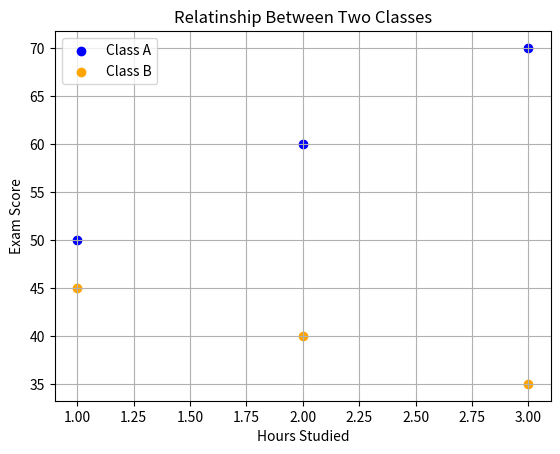

This chart was generated by the following Python code:
import matplotlib.pyplot as plt
'''
hours_studied = [1,2,3,4,5,6,7,8]
exam_score = [50,55,60,65,70,75,80,85]

plt.scatter(hours_studied, exam_score, color = 'orange', marker = '^', label ='Student Data')
plt.xlabel('Hours Studied')
plt.ylabel('Exam Score')
plt.title('Relatinship Between Study Time And Exam Score')
plt.legend()
plt.grid(True)
plt.show()

'''
plt.scatter([1,2,3],[50,60,70], color = 'Blue',label = 'Class A')
plt.scatter([1,2,3],[45,40,35], color = 'Orange',label = 'Class B')

plt.xlabel('Hours Studied')
plt.ylabel('Exam Score')
plt.title('Relatinship Between Two Classes')
plt.legend()
plt.grid(True)
plt.show()
